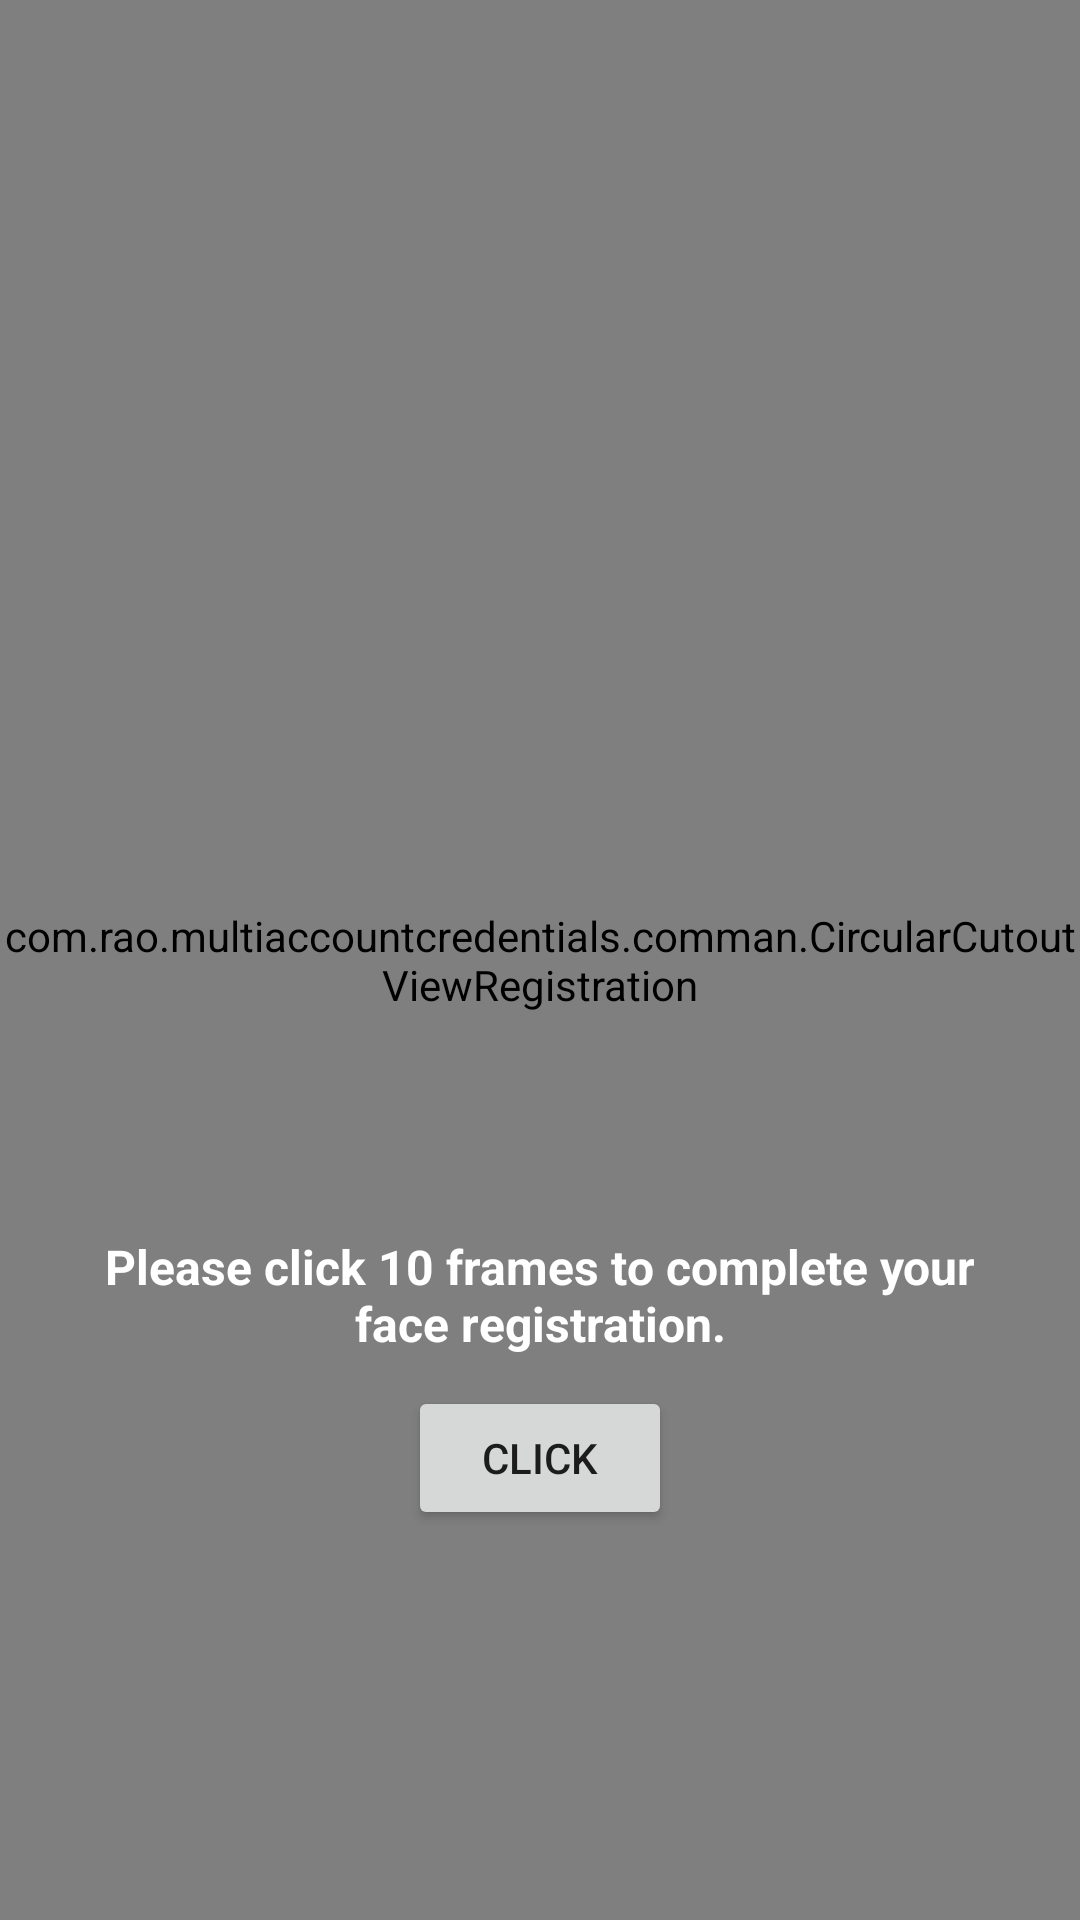

Android layout source for this screen:
<!-- AndroidManifest.xml: application theme MainTheme -->
<!-- res/layout/activity_face_registration_screen.xml -->
<?xml version="1.0" encoding="utf-8"?>
<FrameLayout xmlns:android="http://schemas.android.com/apk/res/android"
    android:layout_width="match_parent"
    android:id="@+id/root_layout_registion"
    xmlns:tools="http://schemas.android.com/tools"
    tools:context=".FaceRegistrationScreen"
    android:layout_height="match_parent">



    <androidx.camera.view.PreviewView
        android:id="@+id/previewView_registion"
        android:layout_width="match_parent"
        android:layout_height="match_parent"
        android:layout_centerInParent="true"
        android:background="@android:color/transparent"/> 



    
    <com.rao.multiaccountcredentials.comman.CircularCutoutViewRegistration
        android:layout_width="match_parent"
        android:id="@+id/cutout_view_registration"
        android:layout_height="match_parent" />
    <LinearLayout
        android:layout_width="match_parent"
        android:layout_height="match_parent"
        android:gravity="bottom"
        android:orientation="vertical">
        <TextView
            android:id="@+id/text_message"
            android:layout_width="match_parent"
            android:layout_height="wrap_content"
            android:text="Please click 10 frames to complete your face registration."
            android:textStyle="bold"
            android:textAlignment="center"
            android:textColor="@color/white"
            android:layout_marginHorizontal="20dp"
            android:layout_marginBottom="10dp"
            android:textSize="16sp"/>
        <ProgressBar
            android:id="@+id/progressBar"
            style="?android:attr/progressBarStyleSmall"
            android:layout_width="80dp"
            android:layout_height="80dp"
            android:indeterminate="true"
            android:layout_marginBottom="10dp"
            android:indeterminateTint="#03A9F4"
            android:layout_gravity="center_horizontal|bottom"
            android:layout_centerInParent="true"
            android:visibility="gone" />
        
        <androidx.appcompat.widget.AppCompatButton
            android:id="@+id/click_button_regface"
            android:layout_marginBottom="130dp"
            android:text="Click"
            android:layout_width="wrap_content"
            android:layout_height="wrap_content"
            android:layout_gravity="center_horizontal|bottom"
            />
        <androidx.appcompat.widget.AppCompatButton
            android:id="@+id/Reset_button"
            android:layout_marginBottom="10dp"
            android:text="Reset"
            android:visibility="gone"
            android:layout_width="wrap_content"
            android:layout_height="wrap_content"
            android:layout_gravity="center_horizontal|bottom"
            />
        <androidx.appcompat.widget.AppCompatButton
            android:id="@+id/confirm_button"
            android:visibility="gone"
            android:layout_marginBottom="130dp"
            android:text="Confirm"
            android:layout_width="wrap_content"
            android:layout_height="wrap_content"
            android:layout_gravity="center_horizontal|bottom"
            />
    </LinearLayout>

</FrameLayout>
<!-- resources referenced by this layout -->
<resources>
  <color name="white">#FFFFFFFF</color>
  <style name="MainTheme" parent="Theme.AppCompat.Light.NoActionBar">
          
          <item name="colorPrimary">#6200EE</item>
          <item name="colorPrimaryDark">#FFFFFF</item> 
          <item name="colorAccent">#03DAC5</item>
  
          
          <item name="android:statusBarColor">#FFFFFF</item> 
          <item name="android:windowLightStatusBar">true</item> 
      </style>
</resources>
